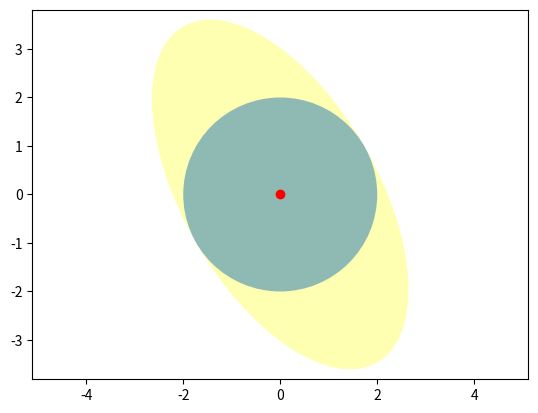

Recreate this plot in Python.
###################################
#   coding=utf-8
#   !/usr/bin/env python
# [redacted]
#   ctime 2014.10.11
#   绘制椭圆和圆形
###################################
from matplotlib.patches import Ellipse, Circle
import matplotlib.pyplot as plt

fig = plt.figure()
ax = fig.add_subplot(111)

ell1 = Ellipse(xy = (0.0, 0.0), width = 4, height = 8, angle = 30.0, facecolor= 'yellow', alpha=0.3)
cir1 = Circle(xy = (0.0, 0.0), radius=2, alpha=0.5)
ax.add_patch(ell1)
ax.add_patch(cir1)

x, y = 0, 0
ax.plot(x, y, 'ro')

plt.axis('scaled')
# ax.set_xlim(-4, 4)
# ax.set_ylim(-4, 4)
plt.axis('equal')   #changes limits of x or y axis so that equal increments of x and y have the same length

plt.show()
